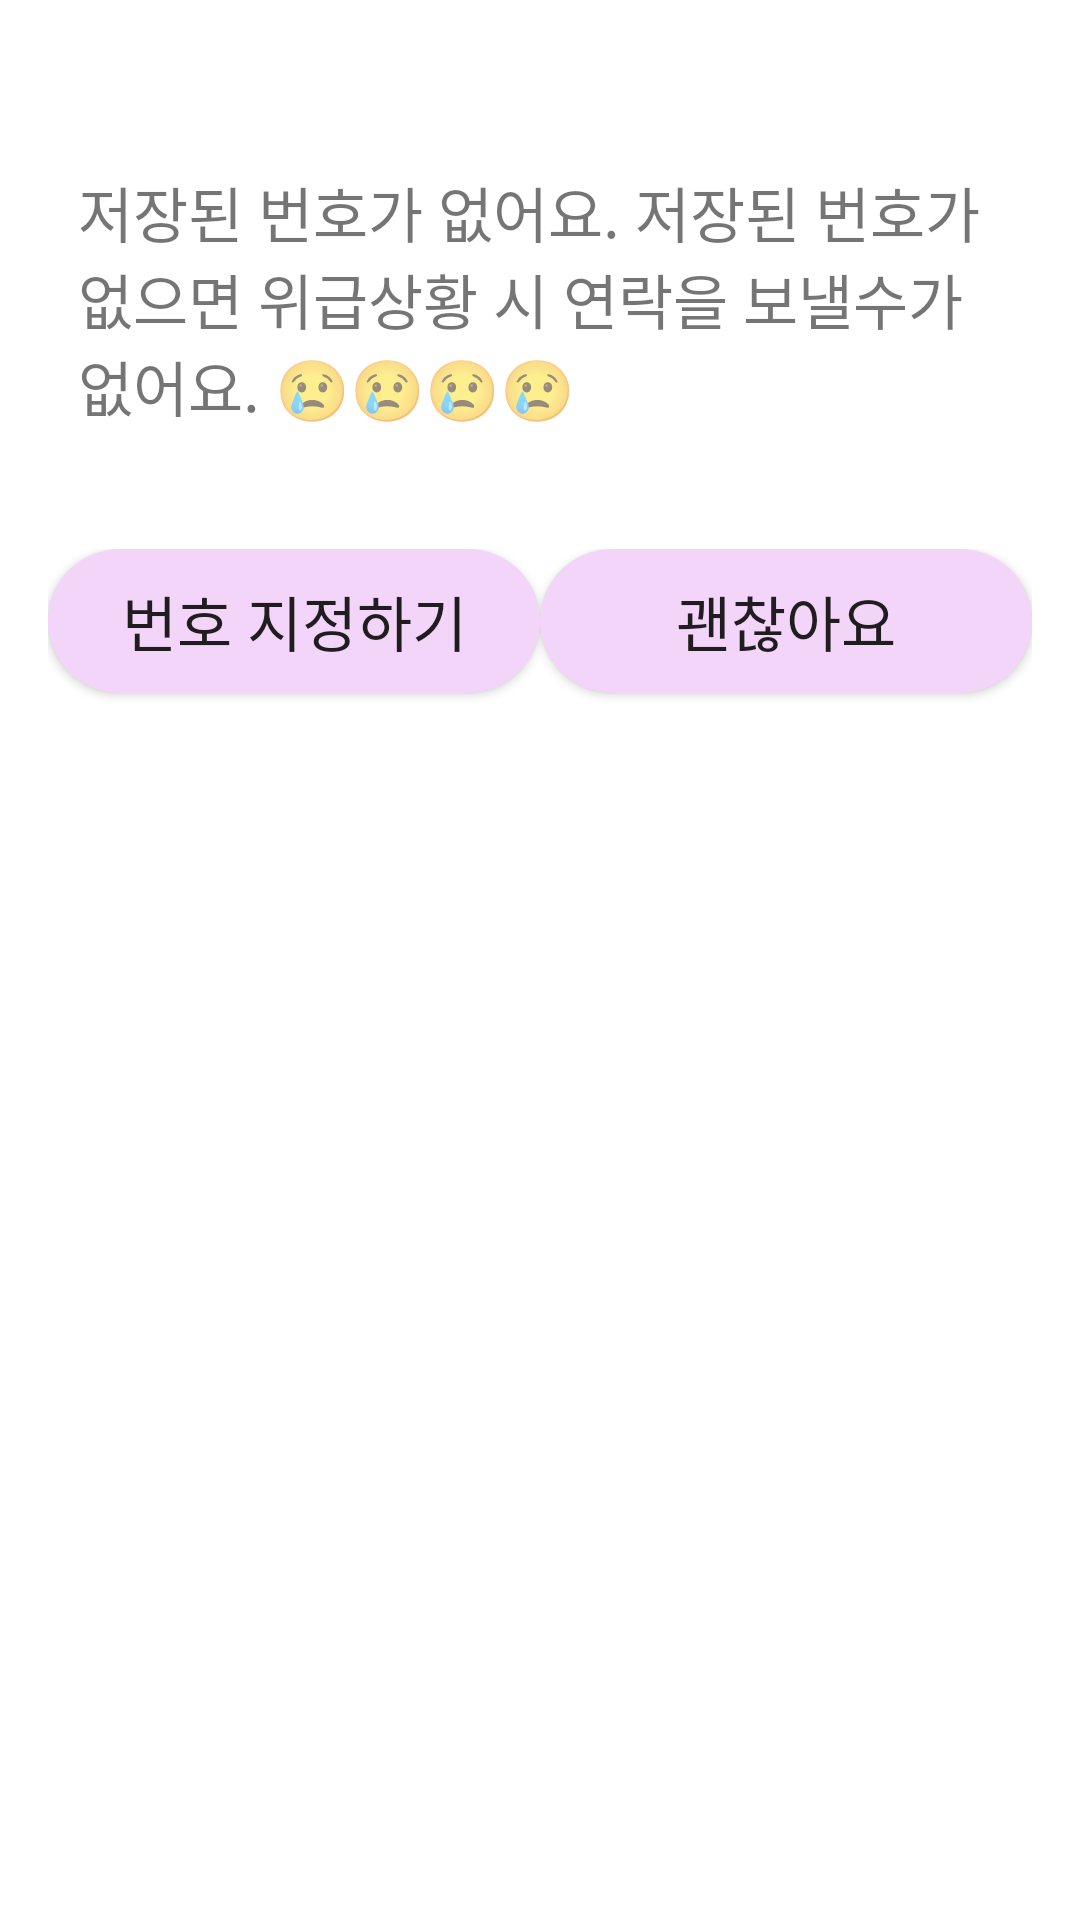

Here is an Android app screen rendered from its layout file. Give the layout XML and the strings, colors and styles it references.
<!-- AndroidManifest.xml: activity theme popupTheme -->
<!-- res/layout/activity_pop_up.xml -->
<?xml version="1.0" encoding="utf-8"?>
<LinearLayout xmlns:android="http://schemas.android.com/apk/res/android"
    xmlns:app="http://schemas.android.com/apk/res-auto"
    xmlns:tools="http://schemas.android.com/tools"
    android:layout_width="match_parent"
    android:layout_height="match_parent"
    android:orientation="vertical"
    tools:context=".PopUpActivity">

    <TextView
        android:id="@+id/imageView"
        android:layout_marginTop="30dp"
        android:layout_marginBottom="30dp"
        android:layout_width="match_parent"
        android:layout_height="wrap_content"
        android:padding="10dp"
        android:textSize="20dp"
        android:text="저장된 번호가 없어요. 저장된 번호가 없으면 위급상황 시 연락을 보낼수가 없어요. 😢😢😢😢" />

    <LinearLayout
        android:layout_width="match_parent"
        android:layout_height="match_parent"

        android:orientation="horizontal">

        <Button
            android:id="@+id/buttonYes"
            android:layout_width="match_parent"
            android:layout_height="wrap_content"
            android:layout_weight="1"
            android:background="@drawable/preety_button"
            android:textSize="20sp"
            android:layout_marginBottom="20dp"
            android:text="번호 지정하기" />

        <Button
            android:id="@+id/buttonNo"
            android:layout_width="match_parent"
            android:layout_height="wrap_content"
            android:background="@drawable/preety_button"
            android:layout_weight="1"
            android:textSize="20sp"
            android:layout_marginBottom="20dp"
            android:text="괜찮아요" />
    </LinearLayout>
</LinearLayout>
<!-- resources referenced by this layout -->
<resources>
  <!-- drawable preety_button (drawable) -->
  <?xml version="1.0" encoding="utf-8"?>
  <ripple xmlns:android="http://schemas.android.com/apk/res/android"
      android:color="#fB917E"> 
  
      
      <item android:id="@android:id/background">
          <shape
              android:shape="rectangle" android:padding = "10dp">
              <solid
                  android:color="#F2D5F8"/>
              <corners
                  android:radius="50dp"/>
          </shape>
      </item>
  
  </ripple>
  <style name="popupTheme" parent="Theme.AppCompat.DayNight.Dialog">
          <item name="colorPrimary">@color/colorPrimary</item>
          <item name="colorPrimaryDark">@color/colorPrimaryDark</item>
          <item name="colorAccent">@color/colorAccent</item>
  
          <item name="windowActionBar">false</item>
          <item name="windowNoTitle">true</item>
      </style>
  <!-- not gathered from this repository: default colours our renderer supplied (Android Studio template values) -->
  <color name="colorPrimary">#FF6200EE</color>
  <color name="colorPrimaryDark">#FF3700B3</color>
  <color name="colorAccent">#FF03DAC5</color>
</resources>
